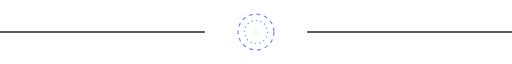
t = 0.00 s
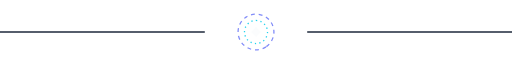
t = 1.25 s
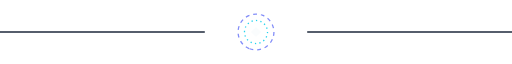
t = 2.50 s
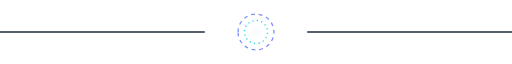
t = 4.00 s
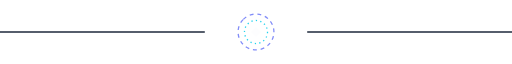
t = 5.00 s
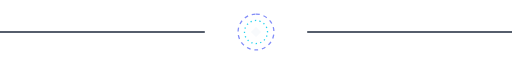
t = 6.00 s

The animated SVG that drew these frames (rendered in a browser with its animation timeline set to each time). Animation: 3 SMIL elements (animate=1,animateTransform=2); one cycle of 8.00 s, repeats indefinitely.

<svg xmlns="http://www.w3.org/2000/svg" viewBox="0 0 800 80" width="800" height="80">
  <line x1="0" y1="40" x2="320" y2="40" stroke="#1e293b" stroke-width="2"/>
  <line x1="480" y1="40" x2="800" y2="40" stroke="#1e293b" stroke-width="2"/>

  <g transform="translate(400,40)">
    <circle r="28" fill="none" stroke="#818cf8" stroke-width="2" stroke-dasharray="6 6">
      <animateTransform attributeName="transform" type="rotate" from="0" to="360" dur="8s" repeatCount="indefinite"/>
    </circle>
    <circle r="18" fill="none" stroke="#22d3ee" stroke-width="2" stroke-dasharray="2 5">
      <animateTransform attributeName="transform" type="rotate" from="360" to="0" dur="5s" repeatCount="indefinite"/>
    </circle>
    <polygon points="0,-8 8,0 0,8 -8,0" fill="#f8fafc">
      <animate attributeName="opacity" values="1;0.35;1" dur="2s" repeatCount="indefinite"/>
    </polygon>
  </g>
</svg>
